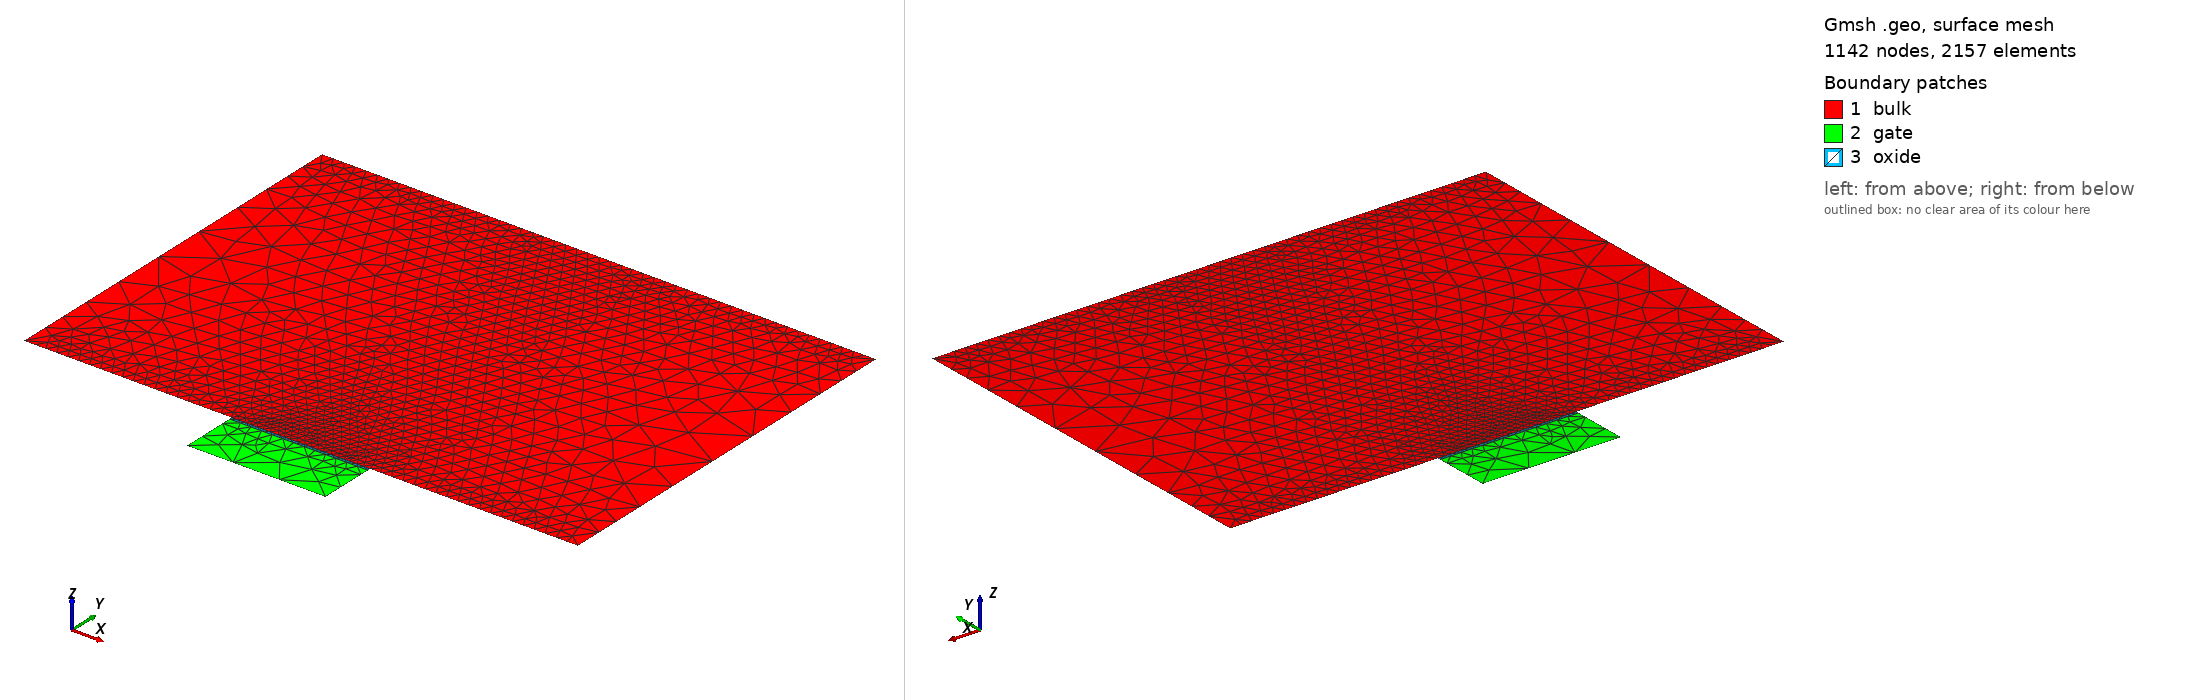

Gmsh geometry script, surface-meshed: 1142 nodes, 2157 surface elements. Boundary patches (legend numbers): 1 bulk, 2 gate, 3 oxide. Left view from above one corner, right view from below the opposite corner. Legend entries are the model's physical surfaces. The drawing asked Gmsh for element sizes between 1% and 20% of the model's largest extent; the script's own settings can give other sizes.

=== v7_gmsh_mos2d.geo (drawn) ===
//// Mesh MOSFET 2D: v7
//// 1) oxide thickness = 5 nm; 2) diffusion thickness = 10 nm
//// 3) device width = 1 um; 4) channel length = 250 nm
//// 5) Bulk thickness = 0.7 um; 

device_width =     100e-6;
gate_width =       250e-7;
diffusion_width =  0.4; // this parameter might be unused

air_thickness =        1e-7;
oxide_thickness =      5e-7;
gate_thickness =       1e-5;
device_thickness =     7e-5;
diffusion_thickness =  1e-6;

y_channel_spacing =      1e-7;
y_diffusion_spacing =    1e-6;
y_gate_top_spacing =     1e-8;
y_gate_mid_spacing =     gate_thickness * 0.25;
y_gate_bot_spacing =     1e-8;
y_oxide_mid_spacing =    oxide_thickness * 0.25;
x_channel_spacing =    1e-6;
x_diffusion_spacing =  1e-5;
max_y_spacing =        1e-4;
max_x_spacing =        1e-2;
y_bulk_mid_spacing =  device_thickness * 0.25;
y_bulk_bottom_spacing =  1e-8;

x_bulk_left =    0.0;
x_bulk_right =   x_bulk_left + device_width;
x_center =       0.5 * (x_bulk_left + x_bulk_right);
x_gate_left =    x_center - 0.5 * (gate_width);
x_gate_right =   x_center + 0.5 * (gate_width);
x_device_left =  x_bulk_left - air_thickness;
x_device_right = x_bulk_right + air_thickness;

y_bulk_top =       0.0;
y_oxide_top =      y_bulk_top - oxide_thickness;
y_oxide_mid =      0.5 * (y_oxide_top + y_bulk_top);
y_gate_top =       y_oxide_top - gate_thickness;
y_gate_mid =       0.5 * (y_gate_top + y_oxide_top);
y_device_top =     y_gate_top - air_thickness;
y_bulk_bottom =    y_bulk_top + device_thickness;
y_bulk_mid =       0.5 * (y_bulk_top + y_bulk_bottom);
y_device_bottom =  y_bulk_bottom + air_thickness;
y_diffusion =      y_bulk_top + diffusion_thickness;

//// Bulk
Point(1) = {x_bulk_left, y_bulk_top, 0, x_diffusion_spacing};
Point(3) = {x_gate_left, y_bulk_top, 0, x_diffusion_spacing};
Point(4) = {x_gate_right, y_bulk_top, 0, x_diffusion_spacing};
Point(6) = {x_bulk_right, y_bulk_top, 0, x_diffusion_spacing};
Point(7) = {x_bulk_right, y_bulk_bottom, 0, x_diffusion_spacing};
Point(8) = {x_bulk_left, y_bulk_bottom,0, x_diffusion_spacing};

Point(9) = {x_gate_left, y_gate_top, 0, x_diffusion_spacing};
Point(10) = {x_gate_right, y_gate_top, 0, x_diffusion_spacing};
Point(11) = {x_gate_right, y_oxide_top, 0, x_diffusion_spacing};
Point(12) = {x_gate_left, y_oxide_top, 0, x_diffusion_spacing};

Point(15) = {x_gate_right, y_bulk_top, 0, x_diffusion_spacing};
Point(16) = {x_gate_left, y_bulk_top, 0, x_diffusion_spacing};



Line(1) = {8, 7};
Line(2) = {7, 6};
Line(3) = {6, 4};
Line(4) = {4, 3};
Line(5) = {3, 1};
Line(6) = {1, 8};
Line Loop(7) = {1, 2, 3, 4, 5, 6};
Plane Surface(8) = {7};
Line(9) = {10, 11};
Line(10) = {12, 12};
Line(11) = {11, 12};
Line(12) = {9, 12};
Line(13) = {9, 10};
Line(14) = {11, 4};
Line(15) = {3, 12};
Line Loop(16) = {13, 9, 11, -12};
Plane Surface(17) = {16};
Line Loop(18) = {15, -11, 14, 4};
Plane Surface(19) = {18};


Field[1] = Attractor;
Field[1].EdgesList = {3,4,5};

Field[2] = Threshold;
Field[2].IField = 1;
Field[2].LcMin = x_diffusion_spacing/5;
Field[2].LcMax = x_diffusion_spacing;
Field[2].DistMin = 2 * diffusion_thickness;
Field[2].DistMax = 3 * diffusion_thickness;

Field[14] = Attractor;
Field[14].EdgesList = {4};


Field[15] = Threshold;
Field[15].IField = 14;
Field[15].LcMin = x_diffusion_spacing/100;
Field[15].LcMax = x_diffusion_spacing;
Field[15].DistMin = diffusion_thickness /20;
Field[15].DistMax = diffusion_thickness/10;


//Field[3] = Attractor;
//Field[3].NNodesByEdge = 200;
//Field[3].EdgesList = {1};
//
//Field[4] = Threshold;
//Field[4].IField = 3;
//Field[4].LcMin = 1e-8;
//Field[4].LcMax = 1;
//Field[4].DistMin = 1e-7;
//Field[4].DistMax = 1e-5;

// Box field to impose a step change in element sizes inside a box
Field[6] = Box;
Field[6].VIn = x_diffusion_spacing/5;
Field[6].VOut = x_diffusion_spacing;
Field[6].XMin = x_device_left; 
Field[6].XMax = x_device_right;
Field[6].YMax = y_bulk_bottom;
Field[6].YMin = y_bulk_bottom - y_diffusion_spacing;

//Field[8] = Box;
//Field[8].VIn = x_diffusion_spacing/10;
//Field[8].VOut = x_diffusion_spacing;
//Field[8].XMin = x_device_left; 
//Field[8].XMax = x_device_right;
//Field[8].YMin = y_bulk_top;
//Field[8].YMax = y_bulk_top + 2 * diffusion_thickness;

Field[9] = Box;
Field[9].VIn = x_diffusion_spacing/5;
Field[9].VOut = x_diffusion_spacing;
Field[9].XMin = x_device_left; 
Field[9].XMax = x_device_right;
Field[9].YMin = y_gate_top;
Field[9].YMax = y_bulk_top;


// Use minimum of all the fields as the background field
Field[7] = Min;
Field[7].FieldsList = {2,6,15};
Background Field = 7;



// Don't extend the elements sizes from the boundary inside the domain
Mesh.CharacteristicLengthExtendFromBoundary = 0;
Mesh.Algorithm=5; /*Delaunay*/
//Mesh.RandomFactor=1e-5; /*perturbation*/
Mesh.CharacteristicLengthFromPoints = 0;
Mesh.CharacteristicLengthFromCurvature = 0;
Mesh.CharacteristicLengthExtendFromBoundary = 0;

Physical Line("gate_contact") = {13};
Physical Line("gate_oxide_interface") = {11};
Physical Line("bulk_oxide_interface") = {4};
Physical Line("source_contact") = {5};
Physical Line("drain_contact") = {3};
Physical Line("body_contact") = {1};
Physical Surface("gate") = {17};
Physical Surface("oxide") = {19};
Physical Surface("bulk") = {8};
